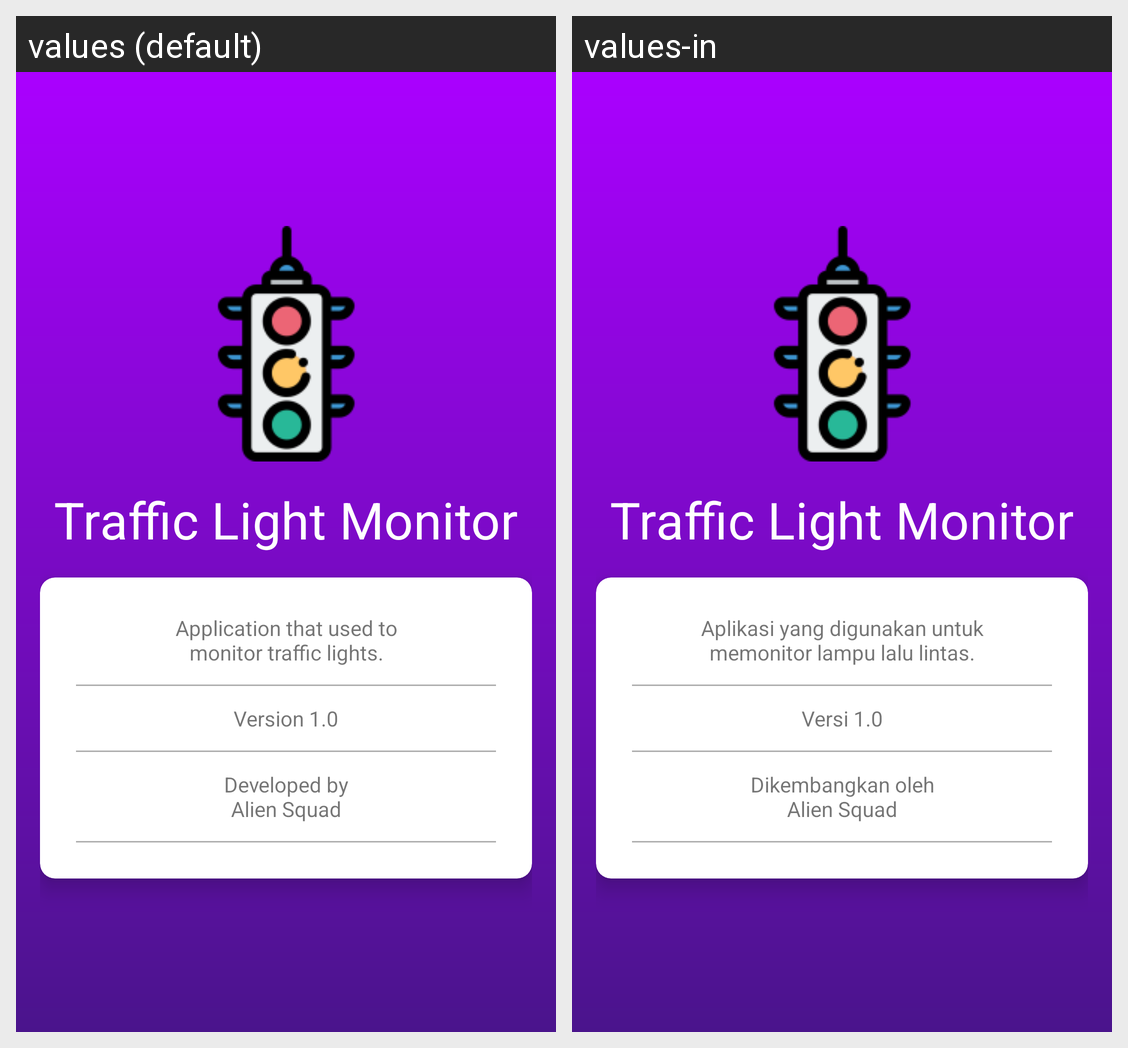

The Android screen above is rendered under two locales of the same app. Produce the string resources it draws, with the default and per-locale values.
Android screen res/layout/fragment_about.xml rendered under 2 locales, left to right: values (default), values-in. Device: Nexus 5 (rendered at 1080×1920; each locale shown at half size, 540×960, under a caption strip naming it); theme Theme.TrafficLightMonitor.
Strings drawn on this screen, with the default value and each locale's value (text and hints the layout hard-codes, and strings that could not be matched under every locale, appear in the picture but are not listed):

app_name
  values: Traffic Light Monitor
  values-in: Traffic Light Monitor

app_description
  values: Application that used to
      monitor traffic lights.
  values-in: Aplikasi yang digunakan untuk
      memonitor lampu lalu lintas.

version
  values: Version 1.0
  values-in: Versi 1.0

developed_by
  values: Developed by
      Alien Squad
  values-in: Dikembangkan oleh
      Alien Squad
